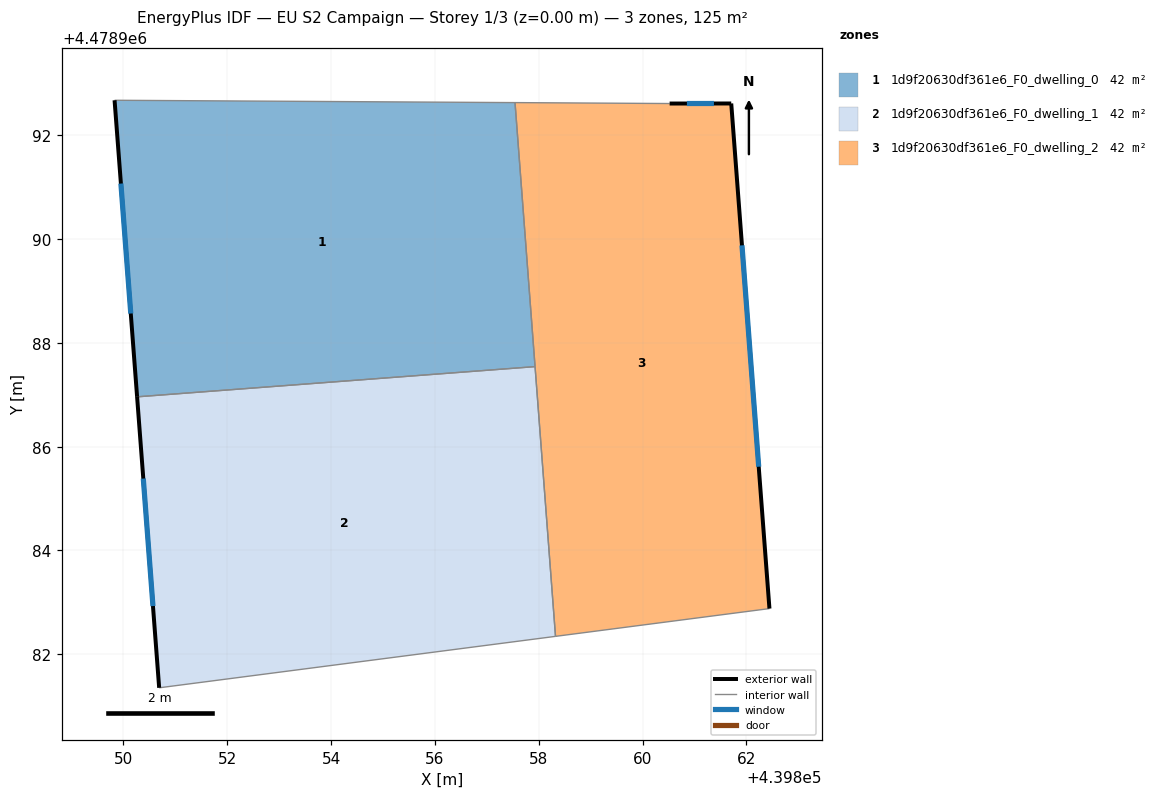
=== STOREY PLAN SPEC (per zone: floor XY polygon, exterior-wall plan segments, windows/doors) ===
zone 1: 1d9f20630df361e6_F0_dwelling_0  (41.6 m²)
  floor: (439857.93, 4478987.54) (439857.54, 4478992.63) (439849.83, 4478992.67) (439850.26, 4478986.96)
  exterior wall: (439850.26, 4478986.96) – (439849.83, 4478992.67)  [5.7 m]
    window: (439850.14, 4478988.56) – (439849.95, 4478991.07)  [3.3 m²]
  interior walls: 3
zone 2: 1d9f20630df361e6_F0_dwelling_1  (41.6 m²)
  floor: (439858.32, 4478982.35) (439857.93, 4478987.54) (439850.26, 4478986.96) (439850.69, 4478981.36)
  exterior wall: (439850.69, 4478981.36) – (439850.26, 4478986.96)  [5.6 m]
    window: (439850.57, 4478982.93) – (439850.38, 4478985.39)  [3.2 m²]
  interior walls: 3
zone 3: 1d9f20630df361e6_F0_dwelling_2  (41.6 m²)
  floor: (439862.44, 4478982.88) (439861.71, 4478992.61) (439860.52, 4478992.61) (439857.54, 4478992.63) (439858.32, 4478982.35)
  exterior wall: (439860.52, 4478992.61) – (439861.71, 4478992.61)  [1.2 m]
    window: (439860.85, 4478992.61) – (439861.37, 4478992.61)  [0.7 m²]
  exterior wall: (439861.71, 4478992.61) – (439862.44, 4478982.88)  [9.8 m]
    window: (439861.91, 4478989.88) – (439862.24, 4478985.61)  [5.6 m²]
  interior walls: 4

=== DERIVED (storey summary) ===
Building: EU S2 Campaign
Storey: 1 of 3  (floor level z = 0.00 m)
Storey gross floor area: 124.9 m²
Zones on this storey: 3
  - 1d9f20630df361e6_F0_dwelling_0: floor 41.6 m²; exterior wall 5.7 m (17.2 m²); 1 window(s) 3.3 m²; WWR 19.2%
  - 1d9f20630df361e6_F0_dwelling_1: floor 41.6 m²; exterior wall 5.6 m (16.9 m²); 1 window(s) 3.2 m²; WWR 19.2%
  - 1d9f20630df361e6_F0_dwelling_2: floor 41.6 m²; exterior wall 10.9 m (32.8 m²); 2 window(s) 6.3 m²; WWR 19.2%
Zone adjacency (shared interzone walls):
  - 1d9f20630df361e6_F0_dwelling_0 ↔ 1d9f20630df361e6_F0_dwelling_1
  - 1d9f20630df361e6_F0_dwelling_0 ↔ 1d9f20630df361e6_F0_dwelling_2
  - 1d9f20630df361e6_F0_dwelling_1 ↔ 1d9f20630df361e6_F0_dwelling_2